Run: headless pygame with SDL's dummy video driver; simulated clock (each Clock.tick advances the game by its frame time, no real sleeping); random seed 0; keys injected as events and as key.get_pressed() state; mouse plan: one left click at the window centre at the start of phase 2, then a move to the lower-right quarter at the start of phase 3.
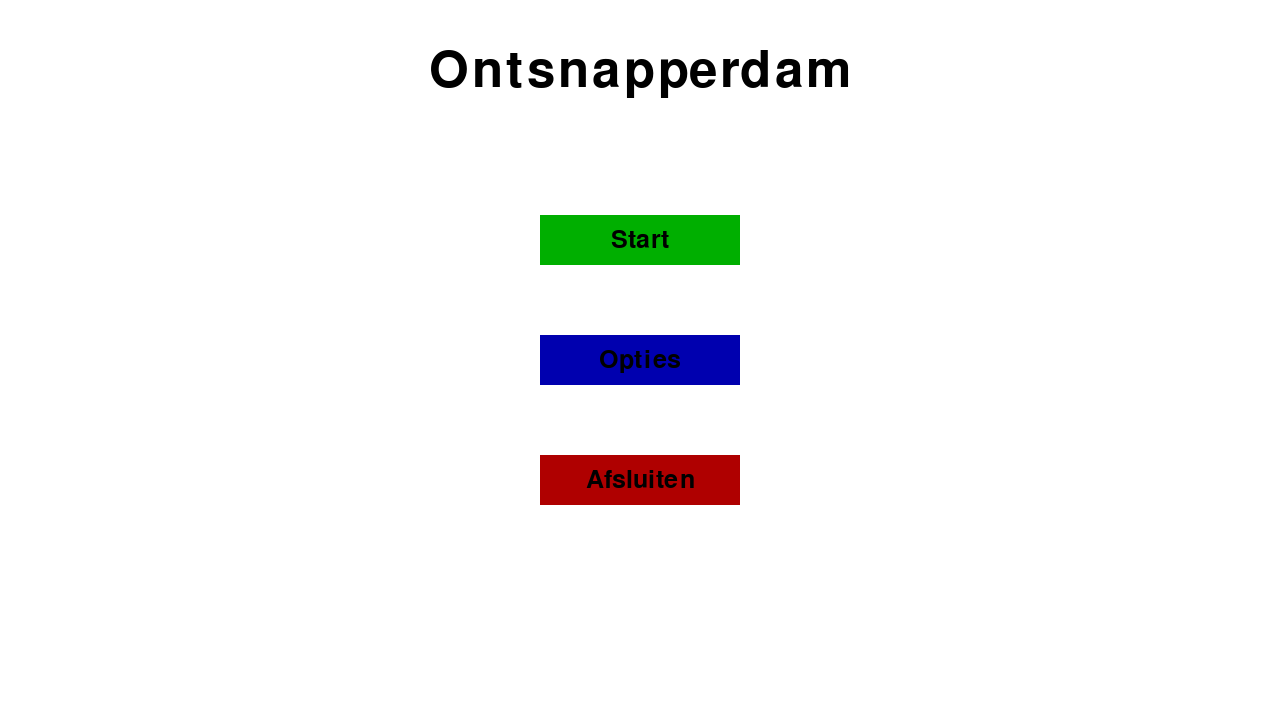
Frame 1 of 4 · flips 1–60 · no input
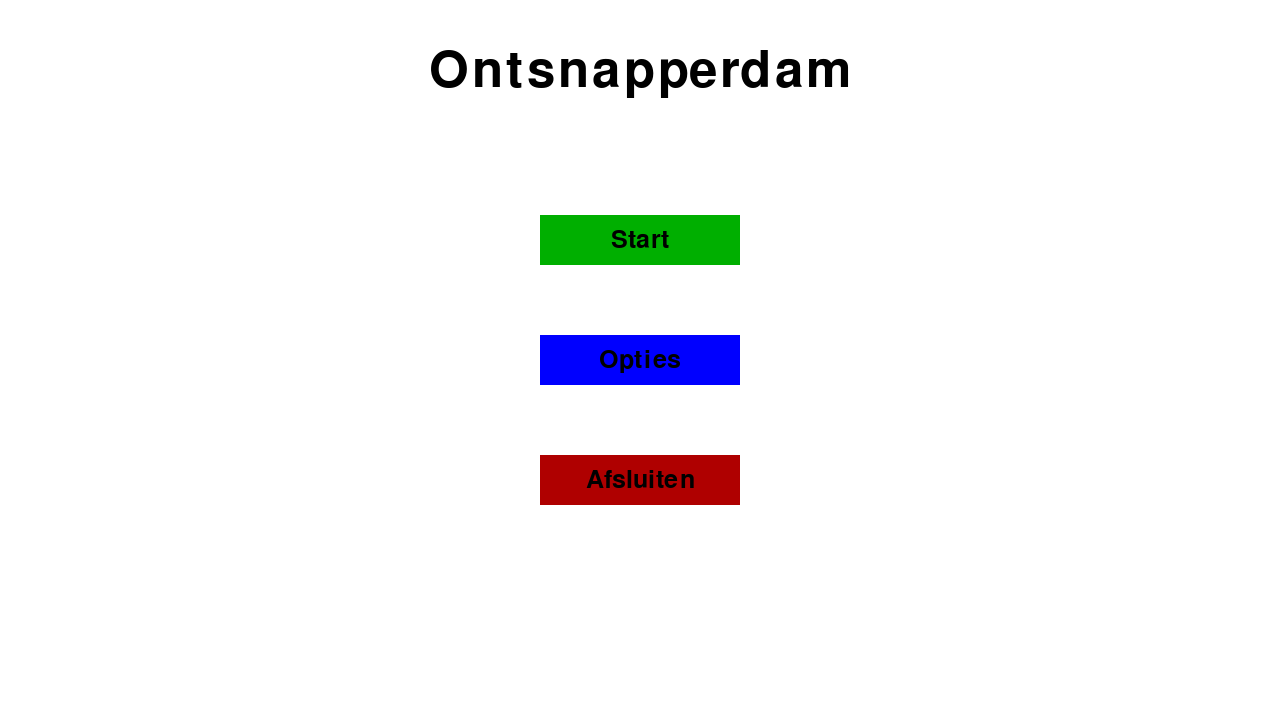
Frame 2 of 4 · flips 61–180 · clicked the window centre · tapped SPACE, RETURN · held RIGHT (→), D
Frame 3 of 4 · flips 181–300 · moved the mouse to the lower-right quarter · held DOWN (↓), S · screen same as frame 1, image omitted
Frame 4 of 4 · flips 301–420 · held LEFT (←), A, UP (↑), W · screen unchanged from frame 3, image omitted

The pygame program that drew these frames:

import pygame
import time
import random
 
pygame.init()
 
width = 1280
height = 720
 
black = (0,0,0)
white = (255,255,255)
red = (175, 0 ,0)
brigth_red = (255,0,0)
green = (0, 175, 0)
brigth_green = (0, 255, 0)
blue = (0, 0, 175)
brigth_blue = (0, 0, 255)
 
screen = pygame.display.set_mode((width,height))
pygame.display.set_caption("Ontsnapperdam")
clock = pygame.time.Clock()
 
def text_objects(text, font, color):
    textSurface = font.render(text, True, color)
    return textSurface, textSurface.get_rect()

def game_menu():
    menu = True

    while menu:
        for event in pygame.event.get():
            if event.type == pygame.QUIT:
                pygame.quit()
                quit()
        mouse = pygame.mouse.get_pos()
        click = pygame.mouse.get_pressed() == (1, 0, 0)
        screen.fill(white)
        largeText = pygame.font.Font(None ,75)
        midText = pygame.font.Font(None, 37)
        TitleText, TitleRect = text_objects("Ontsnapperdam", largeText, black)
        TitleRect.center = ((width/2),(height/10))
        StartText, StartRect = text_objects("Start", midText, black)
        StartRect.center = ((width/2),(height/3))
        ExitText, ExitRect = text_objects("Afsluiten", midText, black)
        ExitRect.center = ((width/2),((height/3)*2))
        OptionsText, OptionsRect = text_objects("Opties", midText, black)
        OptionsRect.center= ((width/2),(height/2))
        if ((width/2) + 100) > mouse[0] > ((width/2) - 100) and ((height/3) + 25) > mouse[1] > ((height/3) - 25):
            pygame.draw.rect(screen, brigth_green, (((width/2) - 100), ((height/3) - 25), 200, 50))
            if click:
                print("yeay")
        else:
            pygame.draw.rect(screen, green, (((width/2) - 100), ((height/3) - 25), 200, 50))
        if ((width/2) + 100) > mouse[0] > ((width/2) -100) and (((height/3) * 2) + 25) > mouse[1] > (((height/3) * 2) - 25):
            pygame.draw.rect(screen, brigth_red, (((width/2) - 100), (((height/3) * 2) - 25), 200, 50))
            if click:
                exit()
        else:
            pygame.draw.rect(screen, red, (((width/2) - 100), (((height/3) * 2) - 25), 200, 50))
        if ((width/2) + 100) > mouse[0] > ((width/2) -100) and ((height/2) + 25) > mouse[1] > ((height/2) -25):
            pygame.draw.rect(screen, brigth_blue, (((width/2) - 100), ((height/2) -25), 200, 50))
            if click:
                print("meh")
        else:
            pygame.draw.rect(screen, blue, (((width/2) - 100), ((height/2) -25), 200, 50))        
        screen.blit(TitleText, TitleRect)
        screen.blit(StartText, StartRect)
        screen.blit(ExitText, ExitRect)
        screen.blit(OptionsText, OptionsRect)
        pygame.display.update()
        clock.tick(15)

def game_loop():
    while True:
        for event in events:
            if event.type == pygame.QUIT or key[pygame.K_ESCAPE]:
                screen.fill(red)
                endText = basicfont.render('Game over!', True, white)
                endRect = endText.get_rect()
                endRect.topleft = (10, 10)
                displaysurf.blit(endText, endRect)
                pygame.display.flip()
                sleep(1)
                exit()

        screen.fill(black)

        game.draw(screen)

        pygame.display.flip()
game_menu()
